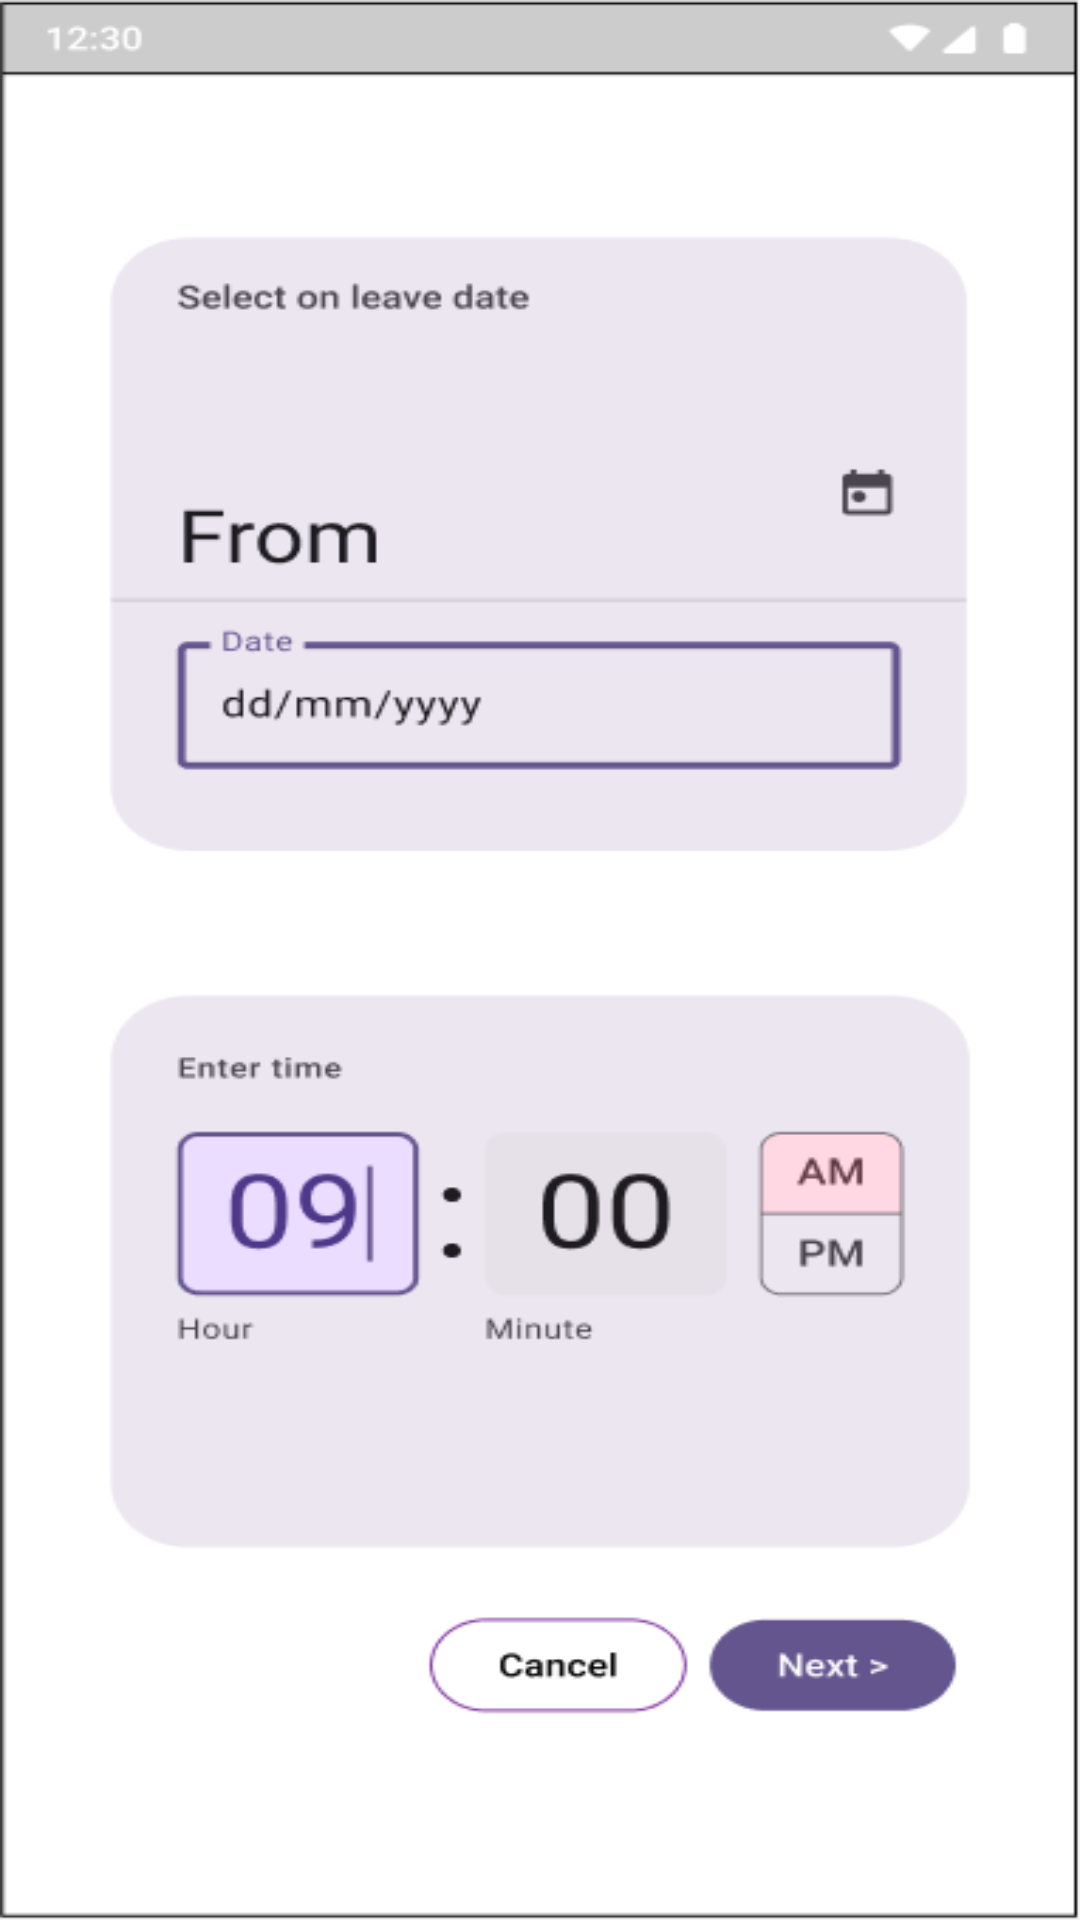

The Android layout XML behind this screen, and the referenced resources:
<!-- AndroidManifest.xml: application theme Theme.MyCW1 -->
<!-- res/layout/activity_main4.xml -->
<?xml version="1.0" encoding="utf-8"?>
<RelativeLayout
    xmlns:android="http://schemas.android.com/apk/res/android"
    android:layout_width="match_parent"
    android:layout_height="match_parent">


    <ImageView
        android:id="@+id/backgroundImage4"
        android:layout_width="match_parent"
        android:layout_height="match_parent"
        android:scaleType="fitXY"
        android:src="@drawable/background4" />

    <Button
        android:id="@+id/buttonD"
        android:layout_width="wrap_content"
        android:layout_height="wrap_content"
        android:layout_alignParentStart="true"
        android:layout_alignParentEnd="true"
        android:layout_alignParentBottom="true"
        android:layout_marginStart="281dp"
        android:layout_marginLeft="67dp"
        android:layout_marginEnd="36.7dp"
        android:layout_marginRight="67dp"
        android:layout_marginBottom="98dp"
        android:alpha="0"
        android:visibility="visible"
        android:background="@android:color/transparent"
        android:text="Next>" />

    <Button
        android:id="@+id/buttonO"
        android:layout_width="wrap_content"
        android:layout_height="wrap_content"
        android:layout_alignParentStart="true"
        android:layout_alignParentEnd="true"
        android:layout_alignParentBottom="true"
        android:layout_marginStart="168dp"
        android:layout_marginLeft="67dp"
        android:layout_marginEnd="150dp"
        android:layout_marginRight="67dp"
        android:layout_marginBottom="98dp"
        android:alpha="0"
        android:visibility="visible"
        android:background="@android:color/transparent"
        android:text="Cancel" />

</RelativeLayout>
<!-- resources referenced by this layout -->
<resources>
  <!-- drawable background4: png bitmap (drawable, 17678 bytes) -->
  <style name="Theme.MyCW1" parent="Base.Theme.MyCW1" />
  <style name="Base.Theme.MyCW1" parent="Theme.Material3.DayNight.NoActionBar">
          
          
      </style>
</resources>
